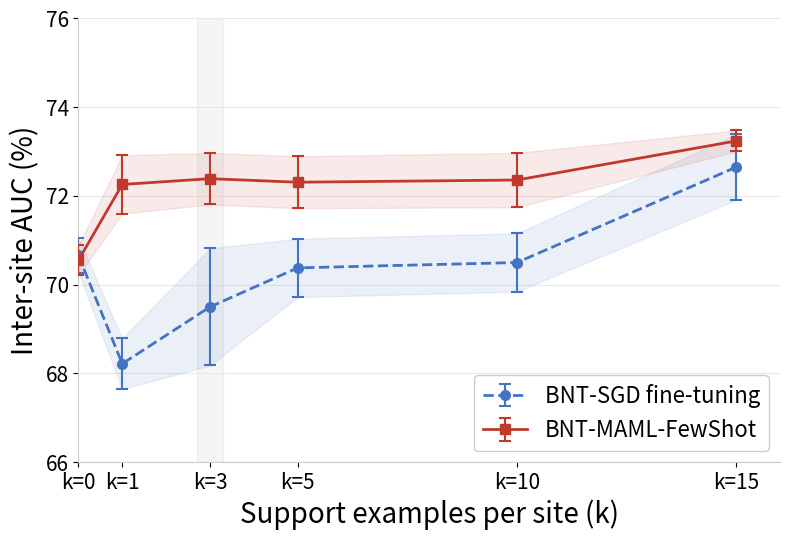

Python code for this plot:
import numpy as np
import matplotlib
matplotlib.use("Agg")
import matplotlib.pyplot as plt
from pathlib import Path

Path("figures").mkdir(exist_ok=True)

N_SEEDS = 5
def sem(std): return std / np.sqrt(N_SEEDS)

k_sgd   = [0,     1,     3,     5,     10,    15]
bnt_auc = [70.66, 68.22, 69.50, 70.38, 70.50, 72.65]
bnt_std = [0.86,  1.28,  2.95,  1.47,  1.47,  1.65]
bnt_sem = [sem(s) for s in bnt_std]

k_maml   = [0,     1,     3,     5,     10,    15]
maml_auc = [70.55, 72.26, 72.39, 72.31, 72.36, 73.24]
maml_std = [0.75,  1.47,  1.30,  1.31,  1.37,  0.53]
maml_sem = [sem(s) for s in maml_std]

fig, ax = plt.subplots(figsize=(8, 5.5))
fig.patch.set_facecolor("white")
ax.set_facecolor("white")
ax.yaxis.grid(True, color="#E8E8E8", linewidth=0.8, zorder=0)
ax.set_axisbelow(True)

ax.errorbar(k_sgd, bnt_auc, yerr=bnt_sem,
            marker="o", color="#4472C4", linewidth=2.0,
            markersize=7, capsize=4, capthick=1.5, elinewidth=1.5,
            linestyle="--", label="BNT-SGD fine-tuning", zorder=3)
ax.fill_between(k_sgd,
                [v-e for v,e in zip(bnt_auc, bnt_sem)],
                [v+e for v,e in zip(bnt_auc, bnt_sem)],
                color="#4472C4", alpha=0.10)

ax.errorbar(k_maml, maml_auc, yerr=maml_sem,
            marker="s", color="#C0392B", linewidth=2.0,
            markersize=7, capsize=4, capthick=1.5, elinewidth=1.5,
            linestyle="-", label="BNT-MAML-FewShot", zorder=4)
ax.fill_between(k_maml,
                [v-e for v,e in zip(maml_auc, maml_sem)],
                [v+e for v,e in zip(maml_auc, maml_sem)],
                color="#C0392B", alpha=0.10)

ax.axvspan(2.7, 3.3, alpha=0.06, color="#555555", zorder=0)

ax.set_xlabel("Support examples per site (k)", fontsize=20)
ax.set_ylabel("Inter-site AUC (%)", fontsize=20)
ax.set_xlim(0, 16)
ax.set_ylim(66, 76)
ax.set_xticks([0, 1, 3, 5, 10, 15])
ax.set_xticklabels(["k=0", "k=1", "k=3", "k=5", "k=10", "k=15"])
ax.tick_params(axis="both", labelsize=15)
ax.legend(fontsize=16, loc="lower right",
          frameon=True, framealpha=1.0, edgecolor="#CCCCCC")
ax.spines["top"].set_visible(False)
ax.spines["right"].set_visible(False)
ax.spines["left"].set_color("#CCCCCC")
ax.spines["bottom"].set_color("#CCCCCC")

plt.tight_layout()
plt.savefig("figures/fig_data_efficiency_final.pdf", dpi=300, bbox_inches="tight")
plt.savefig("figures/fig_data_efficiency_final.png", dpi=300, bbox_inches="tight")
print("Figure sauvegardee!")
